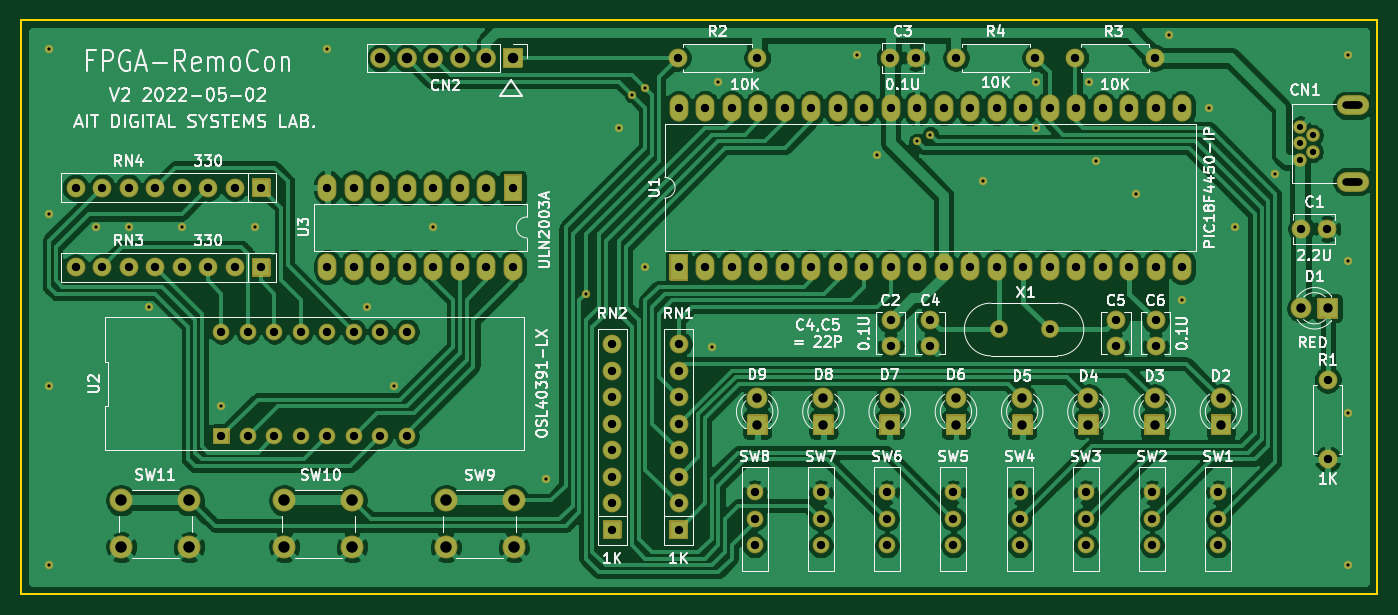
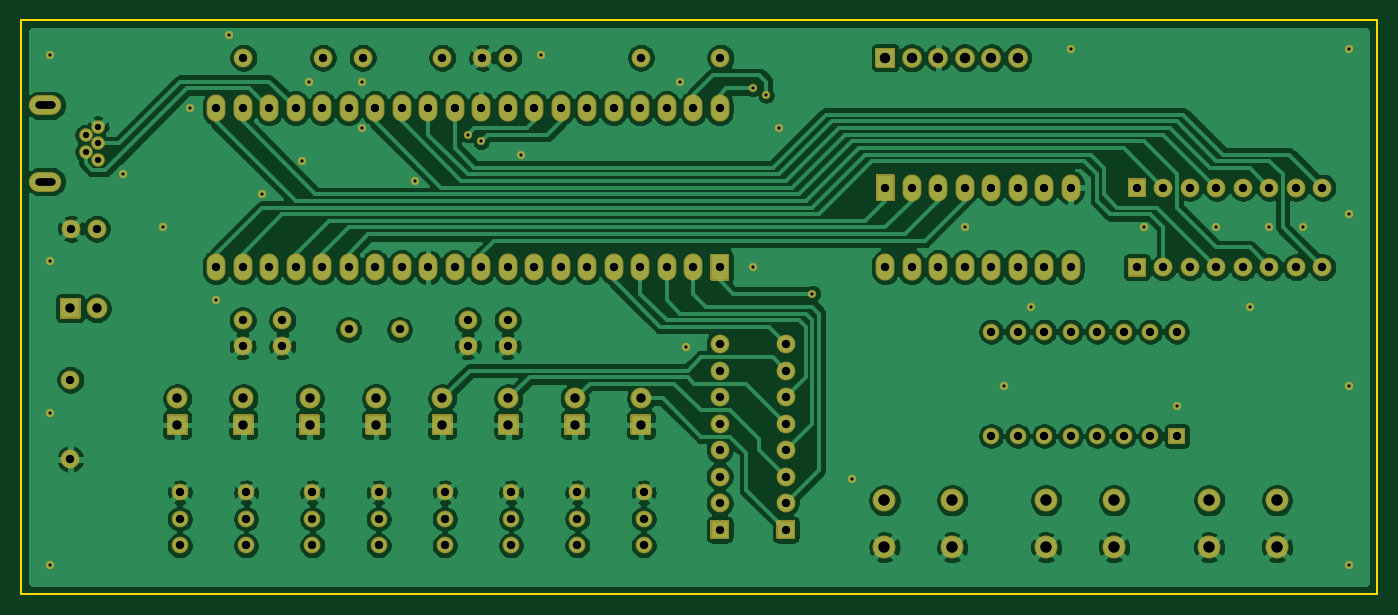
Circuit board: 7 layer files. Board 130.0 x 55.0 mm.
- bottom_copper: Board_v2-B_Cu.gbl (272595 bytes)
- bottom_mask: Board_v2-B_Mask.gbs (12359 bytes)
- outline: Board_v2-Edge_Cuts.gm1 (706 bytes)
- top_copper: Board_v2-F_Cu.gtl (227981 bytes)
- top_mask: Board_v2-F_Mask.gts (12359 bytes)
- top_silk: Board_v2-F_SilkS.gto (87470 bytes)
- drill: Board_v2.drl (4243 bytes)

=== bottom_copper: Board_v2-B_Cu.gbl (272595 bytes, source omitted) ===
=== bottom_mask: Board_v2-B_Mask.gbs (12359 bytes, source omitted) ===
=== outline: Board_v2-Edge_Cuts.gm1 ===
G04 #@! TF.GenerationSoftware,KiCad,Pcbnew,(5.1.12)-1*
G04 #@! TF.CreationDate,2022-05-02T17:08:21+09:00*
G04 #@! TF.ProjectId,Board_v2,426f6172-645f-4763-922e-6b696361645f,0.2.0*
G04 #@! TF.SameCoordinates,PX2faf080PY2faf080*
G04 #@! TF.FileFunction,Profile,NP*
%FSLAX46Y46*%
G04 Gerber Fmt 4.6, Leading zero omitted, Abs format (unit mm)*
G04 Created by KiCad (PCBNEW (5.1.12)-1) date 2022-05-02 17:08:21*
%MOMM*%
%LPD*%
G01*
G04 APERTURE LIST*
G04 #@! TA.AperFunction,Profile*
%ADD10C,0.200000*%
G04 #@! TD*
G04 APERTURE END LIST*
D10*
X0Y-55000000D02*
X0Y0D01*
X130000000Y-55000000D02*
X0Y-55000000D01*
X130000000Y0D02*
X130000000Y-55000000D01*
X0Y0D02*
X130000000Y0D01*
M02*

=== top_copper: Board_v2-F_Cu.gtl (227981 bytes, source omitted) ===
=== top_mask: Board_v2-F_Mask.gts (12359 bytes, source omitted) ===
=== top_silk: Board_v2-F_SilkS.gto (87470 bytes, source omitted) ===
=== drill: Board_v2.drl ===
M48
; DRILL file {KiCad (5.1.12)-1} date 05/02/22 15:45:24
; FORMAT={3:3/ absolute / metric / suppress leading zeros}
; #@! TF.CreationDate,2022-05-02T15:45:24+09:00
; #@! TF.GenerationSoftware,Kicad,Pcbnew,(5.1.12)-1
FMAT,2
METRIC,TZ
T1C0.300
T2C0.600
T3C0.700
T4C0.800
T5C0.900
T6C1.000
T7C1.100
%
G90
G05
T1
X2705Y-2705
X2705Y-18580
X2705Y-35090
X2705Y-52235
X7150Y-19850
X10325Y-19850
X12230Y-27470
X15405Y-19850
X19215Y-36995
X22390Y-19850
X29375Y-2705
X33185Y-27470
X35725Y-35090
X39535Y-19850
X50330Y-43980
X54140Y-26200
X57315Y-10325
X58585Y-7150
X59855Y-6515
X59855Y-23660
X66205Y-31280
X66840Y-5880
X80175Y-3340
X82080Y-12865
X85890Y-11595
X87160Y-10960
X92240Y-15405
X97320Y-5880
X97320Y-10325
X102400Y-5880
X103035Y-13500
X106845Y-16675
X110020Y-1435
X111290Y-26835
X113830Y-8420
X116370Y-19850
X120180Y-14770
X127165Y-3340
X127165Y-23025
X127165Y-37630
X127165Y-52235
T2
X122600Y-10200
X122600Y-11800
X122600Y-13400
X123800Y-11000
X123800Y-12600
T4
X5245Y-16040
X5245Y-23660
X7785Y-16040
X7785Y-23660
X10325Y-16040
X10325Y-23660
X12865Y-16040
X12865Y-23660
X15405Y-16040
X15405Y-23660
X17945Y-16040
X17945Y-23660
X19215Y-29837
X19215Y-39837
X20485Y-16040
X20485Y-23660
X21755Y-29837
X21755Y-39837
X23025Y-16040
X23025Y-23660
X24295Y-29837
X24295Y-39837
X26835Y-29837
X26835Y-39837
X29375Y-16040
X29375Y-23660
X29375Y-29837
X29375Y-39837
X31915Y-16040
X31915Y-23660
X31915Y-29837
X31915Y-39837
X34455Y-16040
X34455Y-23660
X34455Y-29837
X34455Y-39837
X36995Y-16040
X36995Y-23660
X36995Y-29837
X36995Y-39837
X39535Y-16040
X39535Y-23660
X42075Y-16040
X42075Y-23660
X44615Y-16040
X44615Y-23660
X47155Y-16040
X47155Y-23660
X56680Y-31026
X56680Y-33566
X56680Y-36106
X56680Y-38646
X56680Y-41186
X56680Y-43726
X56680Y-46266
X56680Y-48806
X62951Y-3595
X63030Y-8420
X63030Y-23660
X63030Y-31026
X63030Y-33566
X63030Y-36106
X63030Y-38646
X63030Y-41186
X63030Y-43726
X63030Y-46266
X63030Y-48806
X65570Y-8420
X65570Y-23660
X68110Y-8420
X68110Y-23660
X70317Y-45251
X70317Y-47791
X70317Y-50331
X70571Y-3595
X70650Y-8420
X70650Y-23660
X73190Y-8420
X73190Y-23660
X75730Y-8420
X75730Y-23660
X76667Y-45251
X76667Y-47791
X76667Y-50331
X78270Y-8420
X78270Y-23660
X80810Y-8420
X80810Y-23660
X83017Y-45251
X83017Y-47791
X83017Y-50331
X83271Y-3595
X83350Y-8420
X83350Y-23660
X83350Y-28740
X83350Y-31240
X85771Y-3595
X85890Y-8420
X85890Y-23660
X87160Y-28740
X87160Y-31240
X88430Y-8420
X88430Y-23660
X89367Y-45251
X89367Y-47791
X89367Y-50331
X89621Y-3595
X90970Y-8420
X90970Y-23660
X93510Y-8420
X93510Y-23660
X93710Y-29630
X95717Y-45251
X95717Y-47791
X95717Y-50331
X96050Y-8420
X96050Y-23660
X97241Y-3595
X98590Y-8420
X98590Y-23660
X98590Y-29630
X101051Y-3595
X101130Y-8420
X101130Y-23660
X102067Y-45251
X102067Y-47791
X102067Y-50331
X103670Y-8420
X103670Y-23660
X104940Y-28740
X104940Y-31240
X106210Y-8420
X106210Y-23660
X108417Y-45251
X108417Y-47791
X108417Y-50331
X108671Y-3595
X108750Y-8420
X108750Y-23660
X108750Y-28740
X108750Y-31240
X111290Y-8420
X111290Y-23660
X114767Y-45251
X114767Y-47791
X114767Y-50331
X122720Y-19978
X125220Y-19978
X125260Y-34455
X125260Y-42075
T5
X70571Y-36234
X70571Y-38774
X76921Y-36234
X76921Y-38774
X83271Y-36234
X83271Y-38774
X89621Y-36234
X89621Y-38774
X95971Y-36234
X95971Y-38774
X102321Y-36234
X102321Y-38774
X108671Y-36234
X108671Y-38774
X115021Y-36234
X115021Y-38774
X122720Y-27598
X125260Y-27598
T6
X34455Y-3594
X36995Y-3594
X39535Y-3594
X42075Y-3594
X44615Y-3594
X47155Y-3594
T7
X9611Y-46013
X9611Y-50513
X16111Y-46013
X16111Y-50513
X25232Y-46013
X25232Y-50513
X31732Y-46013
X31732Y-50513
X40726Y-46013
X40726Y-50513
X47226Y-46013
X47226Y-50513
T3
X127050Y-8150
X127150Y-8150
X127250Y-8150
X127350Y-8150
X127450Y-8150
X127550Y-8150
X127650Y-8150
X127750Y-8150
X127850Y-8150
X127950Y-8150
X128050Y-8150
X128150Y-8150
X128250Y-8150
X127050Y-15450
X127150Y-15450
X127250Y-15450
X127350Y-15450
X127450Y-15450
X127550Y-15450
X127650Y-15450
X127750Y-15450
X127850Y-15450
X127950Y-15450
X128050Y-15450
X128150Y-15450
X128250Y-15450
T0
M30

